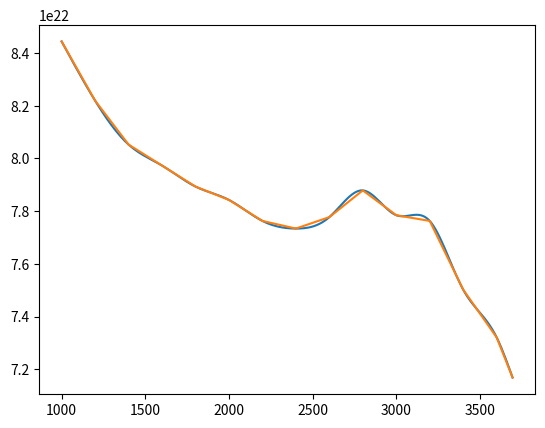

The matplotlib source for this figure:
from scipy.interpolate import make_smoothing_spline
import matplotlib.pyplot as plt
import numpy as np

K_to_erg    = 1.381e-16
kappa_values = np.array([116.6, 113.5, 111.2, 110.1, 109.0, 108.3, 107.2, 106.8, 107.4,
                108.8, 107.5, 107.2, 103.6, 101.1, 99.0]) * 1.0e5 / K_to_erg

kappa_T_net = np.array([1000, 1200, 1400, 1600, 1800, 2000, 2200, 2400, 2600, 2800, 3000,
               3200, 3400, 3600, 3695])

kappa_spline = make_smoothing_spline(kappa_T_net, kappa_values, None)
print(kappa_spline(1000))
T_net = np.linspace(1000, 3695, 200)
plt.plot(T_net, kappa_spline(T_net))
plt.plot(kappa_T_net, kappa_values)
plt.show()



